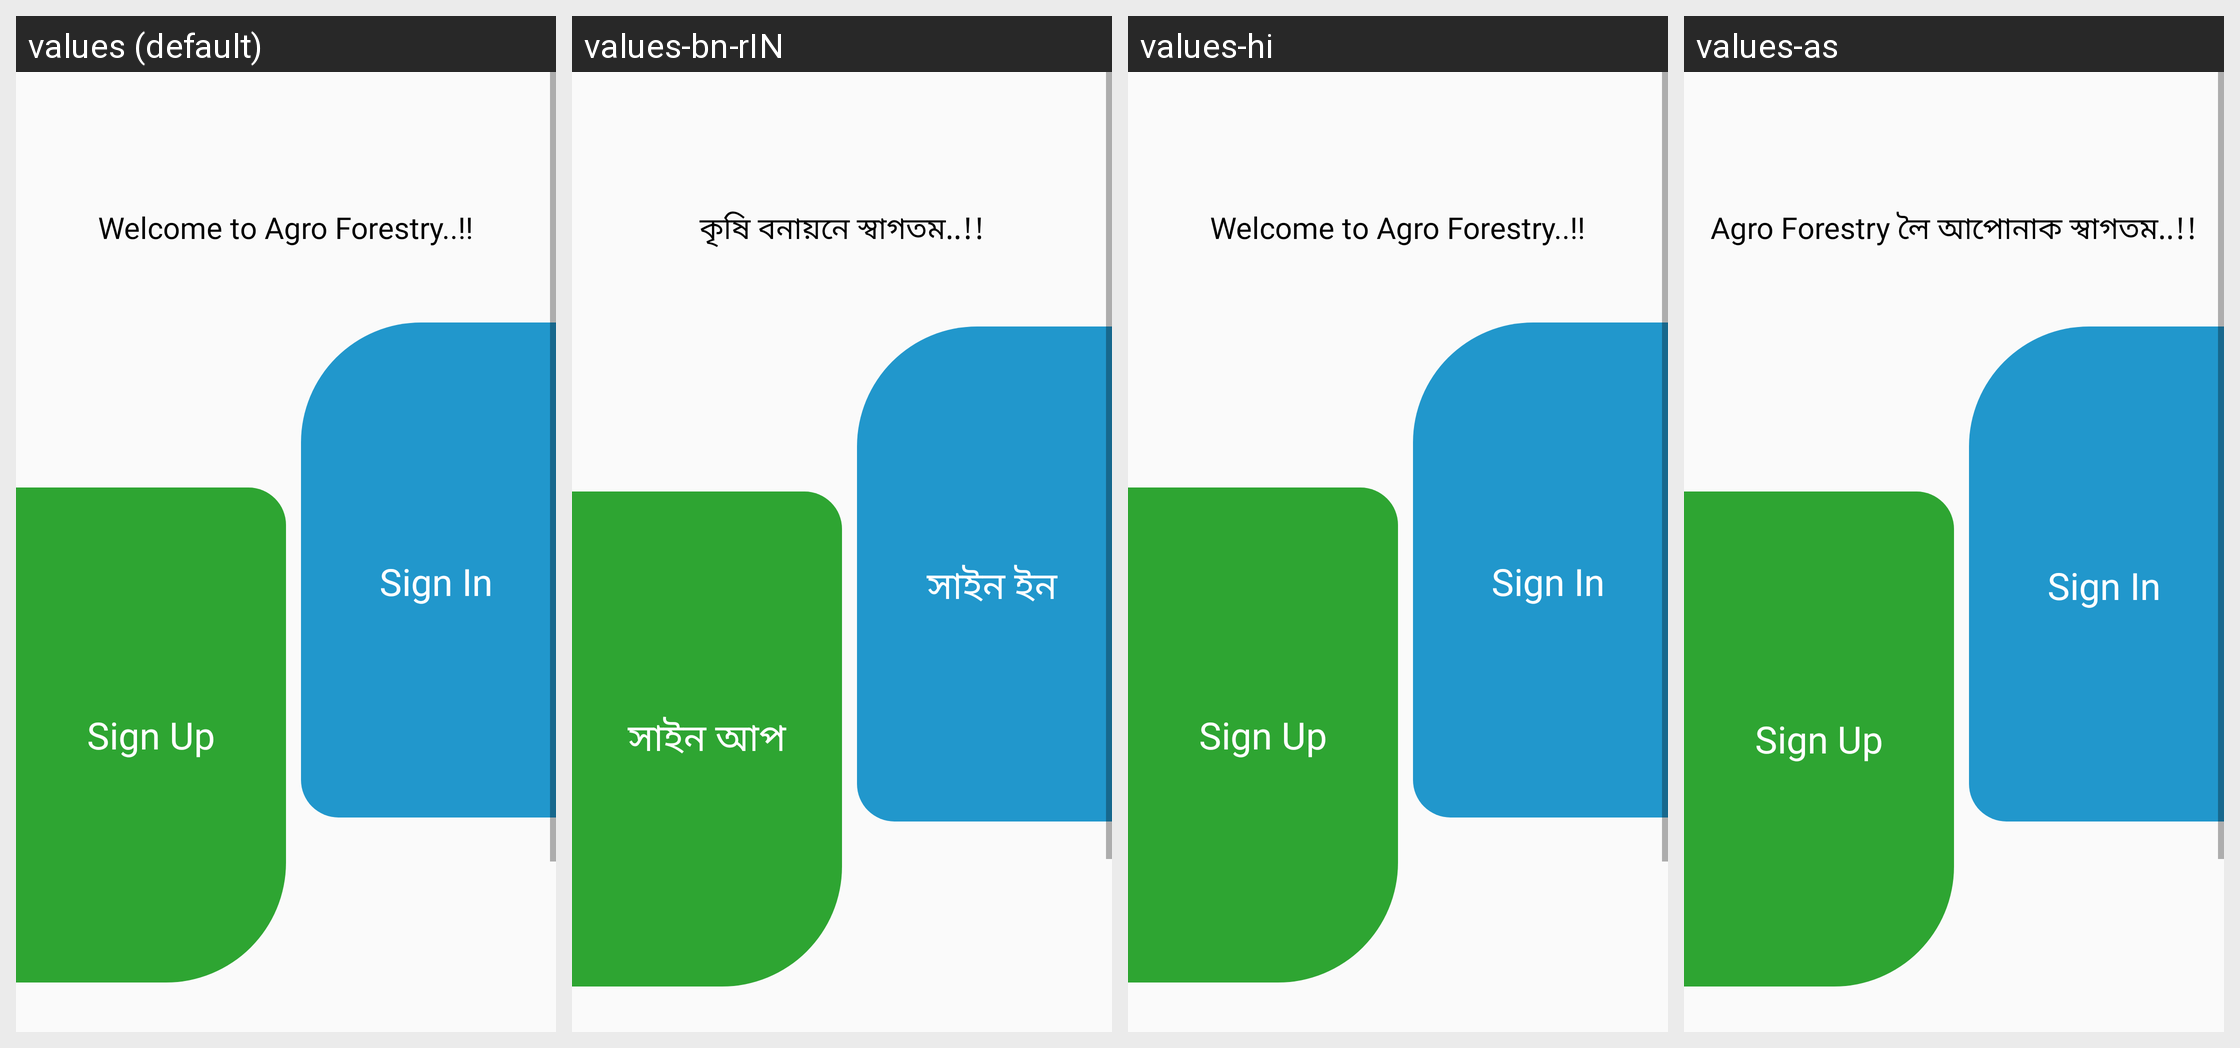

This grid shows one Android layout under several languages. Give, for every string resource on the screen, its name, the default text and each shown locale's text.
Android screen res/layout/activity_main.xml rendered under 4 locales, left to right: values (default), values-bn-rIN, values-hi, values-as. Device: Nexus 5 (rendered at 1080×1920; each locale shown at half size, 540×960, under a caption strip naming it); theme Theme.AgroForestry.
Other locales in the repository, not shown: values-te.
Strings drawn on this screen, with the default value and each locale's value (text and hints the layout hard-codes, and strings that could not be matched under every locale, appear in the picture but are not listed):

welcome_text
  values: Welcome to Agro Forestry..!!
  values-bn-rIN: কৃষি বনায়নে স্বাগতম..!!
  values-hi: Welcome to Agro Forestry..!!
  values-as: Agro Forestry লৈ আপোনাক স্বাগতম..!!

sign_up
  values: Sign Up
  values-bn-rIN: সাইন আপ
  values-hi: Sign Up
  values-as: Sign Up

sign_in
  values: Sign In
  values-bn-rIN: সাইন ইন
  values-hi: Sign In
  values-as: Sign In
